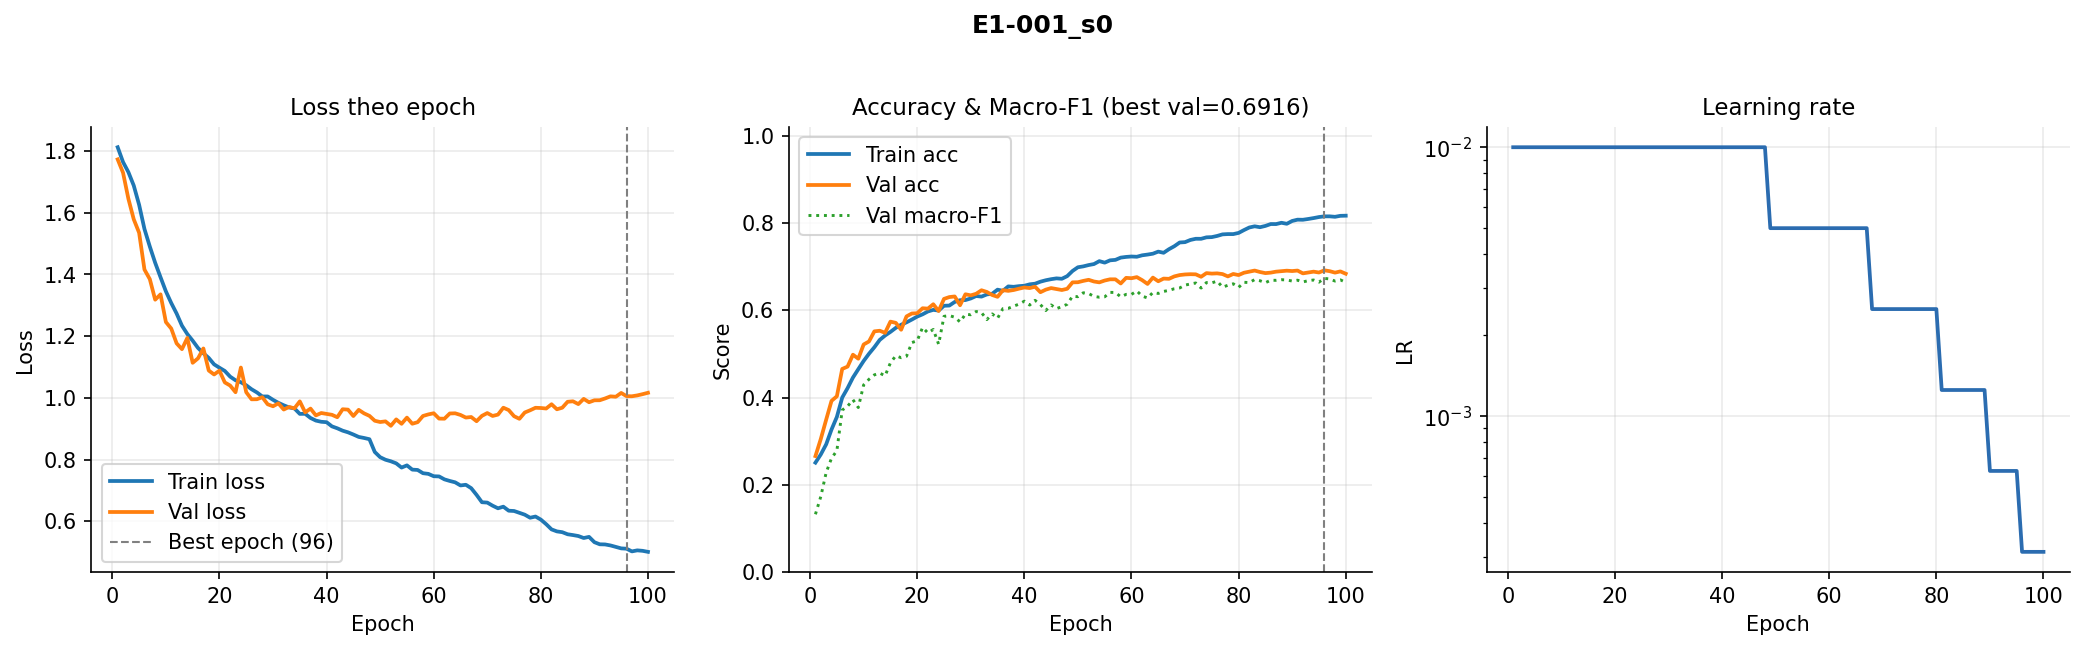

Values plotted in this chart, from the file beside it:
epoch, train_loss, val_loss, train_acc, val_acc, val_macro_f1, lr
1, 1.812, 1.773, 0.2508, 0.2658, 0.1325, 0.01
2, 1.764, 1.73, 0.2696, 0.3051, 0.1731, 0.01
3, 1.732, 1.645, 0.2927, 0.3491, 0.2279, 0.01
4, 1.688, 1.579, 0.3267, 0.3923, 0.261, 0.01
5, 1.626, 1.535, 0.3556, 0.4029, 0.2782, 0.01
6, 1.547, 1.416, 0.3999, 0.4656, 0.3713, 0.01
7, 1.49, 1.385, 0.4215, 0.4709, 0.38, 0.01
8, 1.438, 1.318, 0.4458, 0.4982, 0.395, 0.01
9, 1.391, 1.335, 0.4649, 0.489, 0.3771, 0.01
10, 1.345, 1.246, 0.4838, 0.5216, 0.429, 0.01
11, 1.307, 1.225, 0.5004, 0.5286, 0.4418, 0.01
12, 1.273, 1.177, 0.5153, 0.5517, 0.452, 0.01
13, 1.234, 1.158, 0.532, 0.5531, 0.4561, 0.01
14, 1.207, 1.194, 0.5421, 0.5483, 0.4497, 0.01
15, 1.185, 1.114, 0.5504, 0.574, 0.4795, 0.01
16, 1.162, 1.128, 0.5597, 0.5712, 0.4957, 0.01
17, 1.144, 1.16, 0.5669, 0.5553, 0.4913, 0.01
18, 1.129, 1.089, 0.5723, 0.586, 0.4946, 0.01
19, 1.109, 1.076, 0.5787, 0.5926, 0.526, 0.01
20, 1.098, 1.088, 0.5855, 0.5932, 0.5302, 0.01
21, 1.087, 1.05, 0.5907, 0.6046, 0.5606, 0.01
22, 1.069, 1.04, 0.5973, 0.6038, 0.548, 0.01
23, 1.057, 1.018, 0.6009, 0.6138, 0.556, 0.01
24, 1.051, 1.098, 0.5993, 0.5982, 0.5221, 0.01
25, 1.041, 1.018, 0.6103, 0.6261, 0.5861, 0.01
26, 1.028, 0.9952, 0.6108, 0.6303, 0.5878, 0.01
27, 1.017, 0.9955, 0.6191, 0.6317, 0.5841, 0.01
28, 1.005, 1.002, 0.623, 0.6116, 0.5733, 0.01
29, 1.005, 0.9791, 0.6234, 0.6367, 0.5911, 0.01
30, 0.9935, 0.9727, 0.6271, 0.6342, 0.5897, 0.01
31, 0.9839, 0.9822, 0.6327, 0.6378, 0.5972, 0.01
32, 0.9759, 0.9621, 0.6313, 0.6459, 0.5947, 0.01
33, 0.9689, 0.9705, 0.6363, 0.642, 0.5786, 0.01
34, 0.9656, 0.966, 0.6379, 0.635, 0.5917, 0.01
35, 0.948, 0.9886, 0.6473, 0.6308, 0.5817, 0.01
36, 0.9482, 0.953, 0.6446, 0.6461, 0.6038, 0.01
37, 0.9348, 0.9651, 0.6547, 0.6445, 0.6044, 0.01
38, 0.9263, 0.9431, 0.6538, 0.6464, 0.6094, 0.01
39, 0.9224, 0.9508, 0.6553, 0.6495, 0.614, 0.01
40, 0.921, 0.9479, 0.6562, 0.6523, 0.6209, 0.01
41, 0.9075, 0.945, 0.6594, 0.6509, 0.6119, 0.01
42, 0.9012, 0.9372, 0.6609, 0.6539, 0.6227, 0.01
43, 0.8936, 0.9631, 0.6655, 0.6414, 0.613, 0.01
44, 0.8882, 0.9618, 0.6688, 0.6473, 0.5994, 0.01
45, 0.8811, 0.9411, 0.6713, 0.6509, 0.6122, 0.01
46, 0.8733, 0.961, 0.6731, 0.6486, 0.6038, 0.01
47, 0.8699, 0.9497, 0.6722, 0.6464, 0.6083, 0.01
48, 0.8659, 0.9416, 0.6782, 0.6492, 0.6138, 0.01
49, 0.8244, 0.9257, 0.6901, 0.664, 0.6324, 0.005
50, 0.8076, 0.9216, 0.6986, 0.6643, 0.631, 0.005
51, 0.7993, 0.9237, 0.7006, 0.6673, 0.6401, 0.005
52, 0.7943, 0.9094, 0.7036, 0.6698, 0.6383, 0.005
53, 0.7876, 0.9301, 0.7059, 0.6659, 0.6318, 0.005
54, 0.7739, 0.9159, 0.7126, 0.664, 0.63, 0.005
55, 0.7811, 0.9359, 0.7092, 0.6682, 0.6308, 0.005
56, 0.7673, 0.9161, 0.7144, 0.6709, 0.641, 0.005
57, 0.7662, 0.9211, 0.7155, 0.6709, 0.6408, 0.005
58, 0.7557, 0.9413, 0.7207, 0.6615, 0.6308, 0.005
59, 0.7535, 0.9463, 0.7223, 0.6743, 0.6364, 0.005
60, 0.7459, 0.9501, 0.7232, 0.6734, 0.6364, 0.005
... 40 more rows
